Run: headless pygame with SDL's dummy video driver; simulated clock (each Clock.tick advances the game by its frame time, no real sleeping); random seed 0; keys injected as events and as key.get_pressed() state; no mouse input.
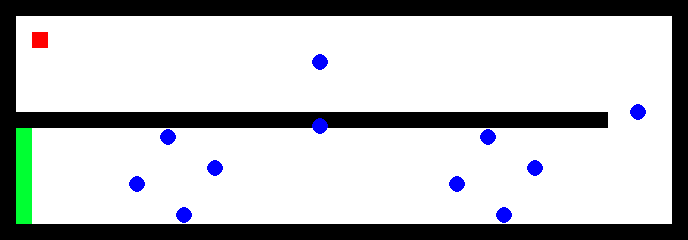
Frame 1 of 4 · flips 1–60 · no input
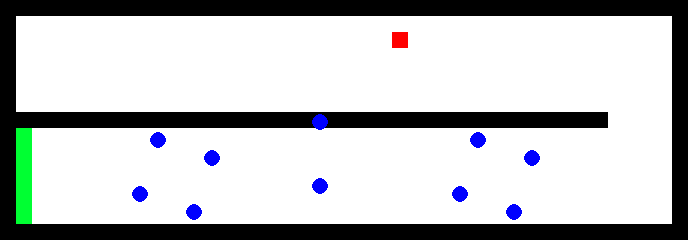
Frame 2 of 4 · flips 61–180 · tapped SPACE, RETURN · held RIGHT (→), D
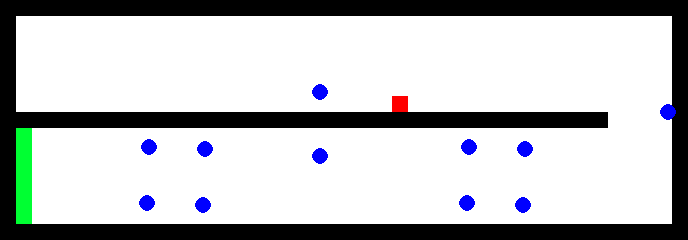
Frame 3 of 4 · flips 181–300 · held DOWN (↓), S
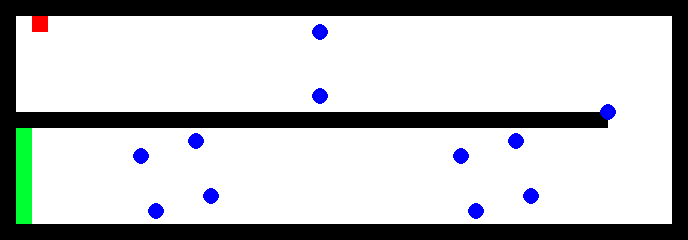
Frame 4 of 4 · flips 301–420 · held LEFT (←), A, UP (↑), W

The pygame program that drew these frames:

#! /usr/bin/env python

import os
import random
import pygame
import math

death = 0

# Class for the orange dude
class Player(object):
    
    def __init__(self):
        self.rect = pygame.Rect(32, 32, 16, 16)

    def move(self, dx, dy):
        
        # Move each axis separately. Note that this checks for collisions both times.
        if dx != 0:
            self.move_single_axis(dx, 0)
        if dy != 0:
            self.move_single_axis(0, dy)

        
    def move_single_axis(self, dx, dy):
        
        # Move the rect
        self.rect.x += dx
        self.rect.y += dy

        # If you collide with a wall, move out based on velocity
        for wall in walls:
            if self.rect.colliderect(wall.rect):
                if dx > 0: # Moving right; Hit the left side of the wall
                    self.rect.right = wall.rect.left
                if dx < 0: # Moving left; Hit the right side of the wall
                    self.rect.left = wall.rect.right
                if dy > 0: # Moving down; Hit the top side of the wall
                    self.rect.bottom = wall.rect.top
                if dy < 0: # Moving up; Hit the bottom side of the wall
                    self.rect.top = wall.rect.bottom

# Nice class to hold a wall rect
class Wall(object):
    
    def __init__(self, pos):
        walls.append(self)
        self.rect = pygame.Rect(pos[0], pos[1], 16, 16)

class Enemy(object):

    def __init__(self, pos, movetype, ang=0):
        self.ang = ang
        self.r = 40
        self.movetype = movetype
        self.pos = pos
        self.rect = pygame.Rect(pos[0], pos[1], 16, 16)
        self.rect.center = (pos[0], pos[1])
        self.startx = self.rect.centerx
        self.starty = self.rect.centery
        enemies.append(self)

    def move(self, dx, dy):
        self.rect.centerx += dx
        self.rect.centery += dy
    
    def spin(self):
        self.rect.centerx = math.cos(self.ang) * self.r + self.startx
        self.rect.centery = math.sin(self.ang) * self.r + self.starty
        self.ang += 0.05


# Initialise pygame
os.environ["SDL_VIDEO_CENTERED"] = "1"
pygame.init()

# Set up the display
pygame.display.set_caption("The World's Easiest Game!")
screen = pygame.display.set_mode((688, 240))

clock = pygame.time.Clock()
walls = [] # List to hold the walls
enemies = []
player = Player() # Create the player

count = 0 
speed = 3
reps = 35

# Holds the level layout in a list of strings.
level = [
"WWWWWWWWWWWWWWWWWWWWWWWWWWWWWWWWWWWWWWWWWWW",
"W                                         W",
"W                   U                     W",
"W                                         W",
"W                                         W",
"W                                         W",
"W                   U                     W",
"WWWWWWWWWWWWWWWWWWWWWWWWWWWWWWWWWWWWWWH   W",
"WE                                        W",
"W                                         W",
"W                                         W",
"W          C                   C          W",
"W                                         W",
"W                                         W",
"WWWWWWWWWWWWWWWWWWWWWWWWWWWWWWWWWWWWWWWWWWW",
]

# Parse the level string above. W = wall, E = exit
x = y = 0
for row in level:
    for col in row:
        if col == "W":
            Wall((x, y))
        if col == "C":
            Enemy((x, y), 'r')
            Enemy((x, y), 'r', math.pi/2)
            Enemy((x, y), 'r', math.pi)
            Enemy((x, y), 'r', 3*math.pi/2)
        if col == "U":
            Enemy((x, y), 'u')
        if col == "H":
            Enemy((x, y), 'h')
        if col == "E":
            end_rect = pygame.Rect(x, y, 16, 96)
        x += 16
    y += 16
    x = 0

running = True
while running:
    
    clock.tick(60)
    
    for e in pygame.event.get():
        if e.type == pygame.QUIT:
            running = False
        if e.type == pygame.KEYDOWN and e.key == pygame.K_ESCAPE:
            running = False
    
    # Move the player if an arrow key is pressed
    key = pygame.key.get_pressed()
    if key[pygame.K_LEFT]:
        player.move(-3, 0)
    if key[pygame.K_RIGHT]:
        player.move(3, 0)
    if key[pygame.K_UP]:
        player.move(0, -3)
    if key[pygame.K_DOWN]:
        player.move(0, 3)
    
    # Just added this to make it slightly fun ;)
    if player.rect.colliderect(end_rect):
        raise SystemExit("You win!")

    
    for enemy in enemies:
        if enemy.movetype == 'u':
            enemy.move(0, speed)
        elif enemy.movetype == 'h':
            enemy.move(speed, 0)
        elif enemy.movetype == 'r':
            enemy.spin()
        if player.rect.colliderect(enemy.rect):
            player.rect = pygame.Rect(32, 32, 16, 16)
            death += 1
            print(f"You died {death} time(s)!")
    
    count += 1
    
    if count >= reps:
        speed *= -1
        count = 0
    
    # Draw the scene
    screen.fill((255, 255, 255))
    for wall in walls:
        pygame.draw.rect(screen, (0, 0, 0), wall.rect)
    for enemy in enemies:
        pygame.draw.circle(screen, (0, 0, 255), enemy.rect.center, 8)
    pygame.draw.rect(screen, (0, 255, 50), end_rect)
    pygame.draw.rect(screen, (255, 0, 0), player.rect)
    pygame.display.flip()
